Run: headless pygame with SDL's dummy video driver; simulated clock (each Clock.tick advances the game by its frame time, no real sleeping); random seed 0; keys injected as events and as key.get_pressed() state; no mouse input.
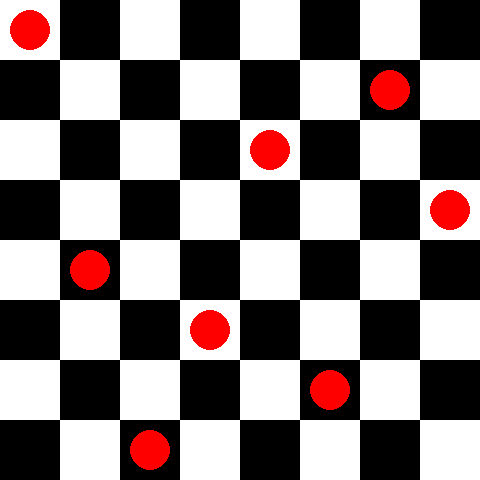
Frame 1 of 4 · flips 1–60 · no input
Frame 2 of 4 · flips 61–180 · tapped SPACE, RETURN · held RIGHT (→), D · screen unchanged from frame 1, image omitted
Frame 3 of 4 · flips 181–300 · held DOWN (↓), S · screen unchanged from frame 2, image omitted
Frame 4 of 4 · flips 301–420 · held LEFT (←), A, UP (↑), W · screen unchanged from frame 3, image omitted

The pygame program that drew these frames:

import pygame
import sys

# Configurações
TAM_CELULA = 60  # Tamanho de cada célula do tabuleiro
NUM_RAINHAS = 8
LARGURA = TAM_CELULA * NUM_RAINHAS
ALTURA = TAM_CELULA * NUM_RAINHAS

# Solução fixa para as 8 rainhas (linha por coluna)
# Cada valor representa a linha da rainha na respectiva coluna
solucao = [0, 4, 7, 5, 2, 6, 1, 3]

pygame.init()
screen = pygame.display.set_mode((LARGURA, ALTURA))
pygame.display.set_caption("Problema das 8 Rainhas")

# Cores
BRANCO = (255, 255, 255)
PRETO = (0, 0, 0)
VERMELHO = (255, 0, 0)

def desenhar_tabuleiro():
    for linha in range(NUM_RAINHAS):
        for coluna in range(NUM_RAINHAS):
            if (linha + coluna) % 2 == 0:
                cor = BRANCO
            else:
                cor = PRETO
            rect = pygame.Rect(coluna * TAM_CELULA, linha * TAM_CELULA, TAM_CELULA, TAM_CELULA)
            pygame.draw.rect(screen, cor, rect)

def desenhar_rainhas():
    for coluna, linha in enumerate(solucao):
        center_x = coluna * TAM_CELULA + TAM_CELULA // 2
        center_y =  linha * TAM_CELULA + TAM_CELULA // 2
        radius   = TAM_CELULA // 3
        pygame.draw.circle(screen, VERMELHO, (center_x, center_y), radius)

def main():
    clock = pygame.time.Clock()
    while True:
        for event in pygame.event.get():
            if event.type == pygame.QUIT:
                pygame.quit()
                sys.exit()

        desenhar_tabuleiro()
        desenhar_rainhas()
        pygame.display.flip()
        clock.tick(60)

if __name__ == "__main__":
    main()
